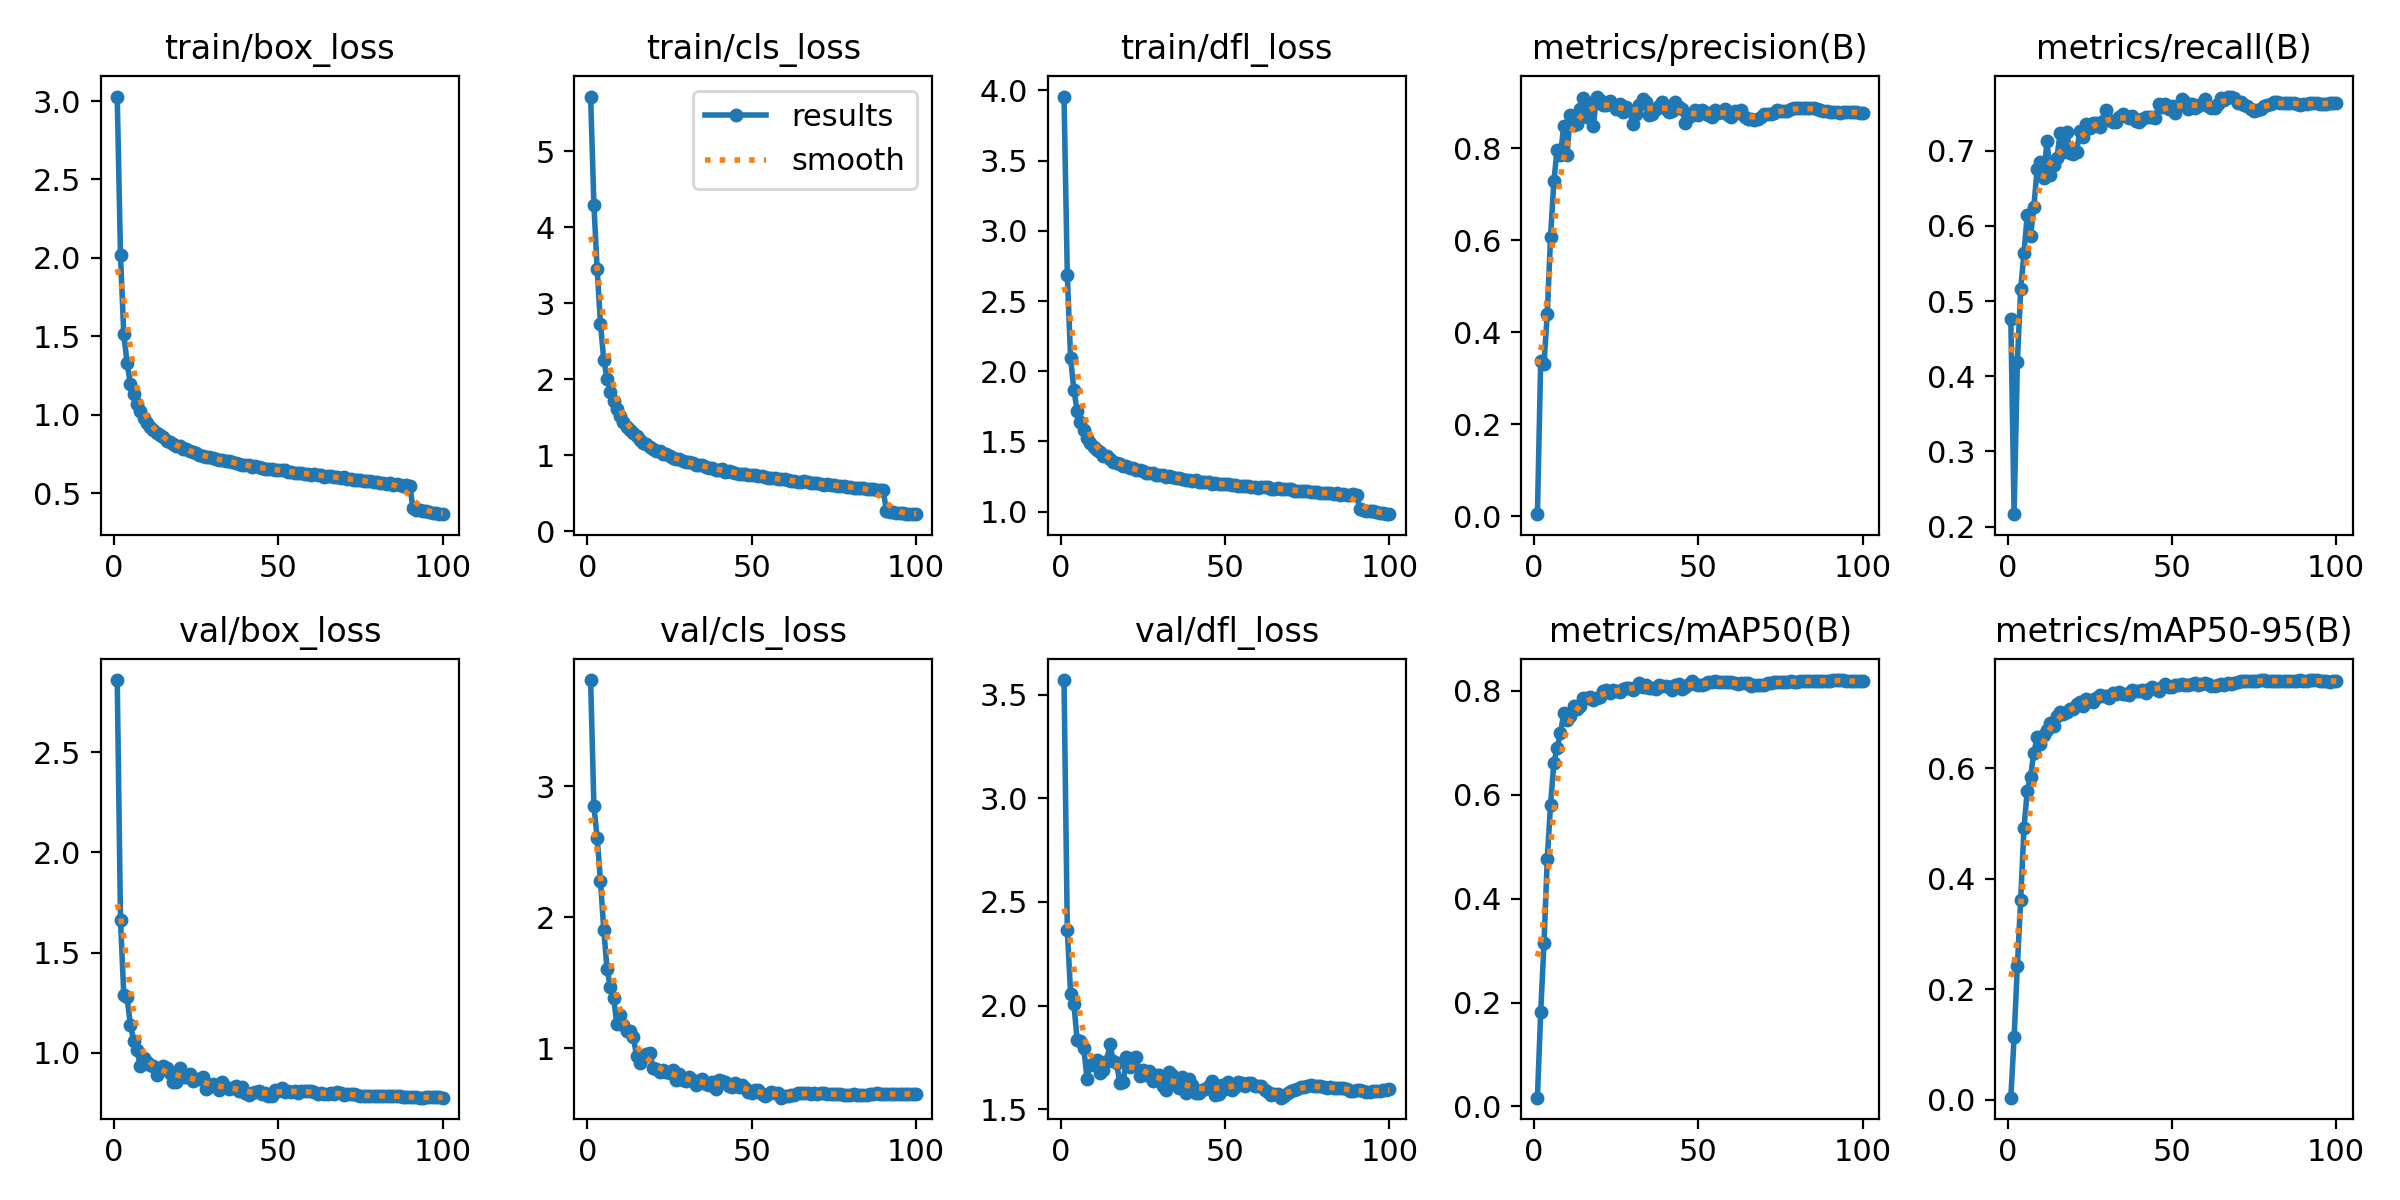

The file beside this chart, header and first rows:
epoch, time, train/box_loss, train/cls_loss, train/dfl_loss, metrics/precision(B), metrics/recall(B), metrics/mAP50(B), metrics/mAP50-95(B), val/box_loss, val/cls_loss, val/dfl_loss, lr/pg0, lr/pg1, lr/pg2
1, 91.92, 3.028, 5.723, 3.956, 0.00424, 0.4765, 0.01687, 0.00417, 2.859, 3.81, 3.571, 0.003328, 0.003328, 0.003328
2, 178.6, 2.017, 4.296, 2.687, 0.3381, 0.2165, 0.1817, 0.1134, 1.661, 2.85, 2.366, 0.006596, 0.006596, 0.006596
3, 264, 1.512, 3.446, 2.096, 0.3311, 0.4193, 0.3144, 0.2428, 1.289, 2.606, 2.058, 0.009797, 0.009797, 0.009797
4, 350.5, 1.333, 2.73, 1.866, 0.4408, 0.5154, 0.4767, 0.3619, 1.277, 2.279, 2.01, 0.009703, 0.009703, 0.009703
5, 446, 1.196, 2.255, 1.717, 0.6074, 0.5638, 0.581, 0.4914, 1.141, 1.906, 1.832, 0.009604, 0.009604, 0.009604
6, 543.7, 1.131, 2.009, 1.639, 0.7286, 0.6145, 0.6608, 0.5589, 1.058, 1.605, 1.829, 0.009505, 0.009505, 0.009505
7, 633.5, 1.071, 1.828, 1.581, 0.7974, 0.5865, 0.6901, 0.5844, 1.015, 1.471, 1.796, 0.009406, 0.009406, 0.009406
8, 723.8, 1.024, 1.707, 1.527, 0.7847, 0.6246, 0.7178, 0.627, 0.9357, 1.384, 1.647, 0.009307, 0.009307, 0.009307
9, 813.9, 0.981, 1.602, 1.489, 0.8487, 0.675, 0.7561, 0.6563, 0.9764, 1.188, 1.714, 0.009208, 0.009208, 0.009208
10, 904.3, 0.9475, 1.521, 1.46, 0.7867, 0.6855, 0.744, 0.6438, 0.9516, 1.259, 1.72, 0.009109, 0.009109, 0.009109
11, 994.1, 0.9215, 1.435, 1.437, 0.8721, 0.6637, 0.7513, 0.6603, 0.9367, 1.183, 1.738, 0.00901, 0.00901, 0.00901
12, 1083, 0.9029, 1.376, 1.421, 0.8508, 0.7133, 0.7712, 0.6694, 0.936, 1.13, 1.675, 0.008911, 0.008911, 0.008911
13, 1174, 0.8818, 1.336, 1.398, 0.853, 0.6675, 0.7645, 0.6811, 0.8876, 1.13, 1.687, 0.008812, 0.008812, 0.008812
14, 1265, 0.87, 1.29, 1.393, 0.885, 0.6805, 0.7698, 0.6765, 0.9135, 1.086, 1.734, 0.008713, 0.008713, 0.008713
15, 1355, 0.8567, 1.252, 1.377, 0.9087, 0.69, 0.785, 0.6949, 0.9334, 0.942, 1.813, 0.008614, 0.008614, 0.008614
16, 1442, 0.8336, 1.204, 1.355, 0.8693, 0.723, 0.7854, 0.7008, 0.9263, 0.8891, 1.732, 0.008515, 0.008515, 0.008515
17, 1530, 0.8254, 1.163, 1.346, 0.8991, 0.6985, 0.7874, 0.6983, 0.8989, 0.9377, 1.721, 0.008416, 0.008416, 0.008416
18, 1617, 0.8139, 1.147, 1.34, 0.8497, 0.7244, 0.7829, 0.7007, 0.8563, 0.956, 1.625, 0.008317, 0.008317, 0.008317
19, 1705, 0.8017, 1.106, 1.327, 0.913, 0.6967, 0.786, 0.7071, 0.8561, 0.962, 1.63, 0.008218, 0.008218, 0.008218
20, 1792, 0.7979, 1.086, 1.322, 0.9062, 0.6962, 0.7872, 0.7066, 0.9223, 0.8514, 1.752, 0.008119, 0.008119, 0.008119
21, 1879, 0.7802, 1.06, 1.31, 0.8941, 0.6985, 0.7994, 0.7151, 0.8776, 0.8413, 1.702, 0.00802, 0.00802, 0.00802
22, 1966, 0.7801, 1.06, 1.31, 0.8946, 0.7257, 0.802, 0.7187, 0.8797, 0.8191, 1.749, 0.007921, 0.007921, 0.007921
23, 2054, 0.7667, 1.014, 1.294, 0.9042, 0.7175, 0.7947, 0.7129, 0.8917, 0.8328, 1.749, 0.007822, 0.007822, 0.007822
24, 2141, 0.7643, 1.011, 1.295, 0.8953, 0.7351, 0.8019, 0.7244, 0.8582, 0.821, 1.659, 0.007723, 0.007723, 0.007723
25, 2229, 0.7538, 0.9843, 1.287, 0.8856, 0.7302, 0.7998, 0.7229, 0.8686, 0.8145, 1.69, 0.007624, 0.007624, 0.007624
26, 2319, 0.7455, 0.9622, 1.277, 0.8958, 0.7368, 0.7978, 0.7196, 0.8669, 0.8335, 1.663, 0.007525, 0.007525, 0.007525
27, 2412, 0.7387, 0.9474, 1.276, 0.8801, 0.7369, 0.8026, 0.7273, 0.8775, 0.7616, 1.683, 0.007426, 0.007426, 0.007426
28, 2505, 0.7329, 0.9457, 1.272, 0.8901, 0.7319, 0.8045, 0.7315, 0.8211, 0.8057, 1.638, 0.007327, 0.007327, 0.007327
29, 2595, 0.7272, 0.9167, 1.261, 0.8846, 0.7398, 0.8045, 0.7299, 0.8309, 0.7626, 1.666, 0.007228, 0.007228, 0.007228
30, 2684, 0.7248, 0.9119, 1.263, 0.8542, 0.754, 0.8012, 0.7295, 0.8438, 0.7528, 1.666, 0.007129, 0.007129, 0.007129
31, 2773, 0.7206, 0.9042, 1.258, 0.8748, 0.7414, 0.8073, 0.7274, 0.8327, 0.7853, 1.611, 0.00703, 0.00703, 0.00703
32, 2862, 0.7113, 0.8946, 1.247, 0.8953, 0.7384, 0.8144, 0.735, 0.8128, 0.7565, 1.594, 0.006931, 0.006931, 0.006931
33, 2951, 0.7092, 0.8708, 1.25, 0.9065, 0.7377, 0.8073, 0.7336, 0.8557, 0.7203, 1.677, 0.006832, 0.006832, 0.006832
34, 3039, 0.7056, 0.8746, 1.244, 0.9001, 0.7447, 0.811, 0.7374, 0.8286, 0.7457, 1.664, 0.006733, 0.006733, 0.006733
35, 3127, 0.7034, 0.872, 1.242, 0.8723, 0.7492, 0.8049, 0.7347, 0.8184, 0.7694, 1.63, 0.006634, 0.006634, 0.006634
36, 3214, 0.6973, 0.8469, 1.237, 0.8749, 0.7457, 0.8049, 0.7348, 0.8224, 0.7279, 1.601, 0.006535, 0.006535, 0.006535
37, 3302, 0.6933, 0.8273, 1.231, 0.8858, 0.7439, 0.8036, 0.7318, 0.8366, 0.718, 1.656, 0.006436, 0.006436, 0.006436
38, 3389, 0.685, 0.8248, 1.226, 0.8925, 0.7461, 0.8116, 0.7418, 0.8095, 0.743, 1.577, 0.006337, 0.006337, 0.006337
39, 3476, 0.6792, 0.8107, 1.222, 0.9004, 0.7388, 0.8088, 0.7403, 0.8293, 0.691, 1.645, 0.006238, 0.006238, 0.006238
40, 3564, 0.6822, 0.81, 1.221, 0.8863, 0.7385, 0.8084, 0.7387, 0.7997, 0.7598, 1.615, 0.006139, 0.006139, 0.006139
41, 3652, 0.6805, 0.8116, 1.228, 0.8788, 0.7417, 0.8068, 0.7418, 0.7872, 0.7529, 1.58, 0.00604, 0.00604, 0.00604
42, 3741, 0.6656, 0.7783, 1.209, 0.8819, 0.7448, 0.8017, 0.7359, 0.8014, 0.7471, 1.578, 0.005941, 0.005941, 0.005941
43, 3828, 0.6704, 0.7909, 1.214, 0.9007, 0.7447, 0.8115, 0.7439, 0.802, 0.7176, 1.591, 0.005842, 0.005842, 0.005842
44, 3915, 0.6678, 0.7753, 1.21, 0.8913, 0.7443, 0.8121, 0.7469, 0.8106, 0.7049, 1.596, 0.005743, 0.005743, 0.005743
45, 4002, 0.6588, 0.7689, 1.209, 0.8858, 0.7432, 0.804, 0.7431, 0.7934, 0.7344, 1.613, 0.005644, 0.005644, 0.005644
46, 4090, 0.6529, 0.7579, 1.197, 0.855, 0.7615, 0.8065, 0.7399, 0.8014, 0.7055, 1.637, 0.005545, 0.005545, 0.005545
47, 4179, 0.6569, 0.751, 1.204, 0.8684, 0.7584, 0.812, 0.7465, 0.7846, 0.7237, 1.571, 0.005446, 0.005446, 0.005446
48, 4267, 0.652, 0.7489, 1.199, 0.8723, 0.7621, 0.8185, 0.7514, 0.785, 0.697, 1.572, 0.005347, 0.005347, 0.005347
49, 4354, 0.6499, 0.7377, 1.196, 0.8835, 0.756, 0.813, 0.7466, 0.814, 0.668, 1.618, 0.005248, 0.005248, 0.005248
50, 4441, 0.6484, 0.7421, 1.197, 0.8724, 0.76, 0.8105, 0.7462, 0.8118, 0.6619, 1.597, 0.005149, 0.005149, 0.005149
51, 4528, 0.6474, 0.7397, 1.194, 0.883, 0.7497, 0.81, 0.7496, 0.8232, 0.68, 1.63, 0.00505, 0.00505, 0.00505
52, 4616, 0.6444, 0.7291, 1.189, 0.8791, 0.7598, 0.8125, 0.7508, 0.8021, 0.6843, 1.592, 0.004951, 0.004951, 0.004951
53, 4703, 0.6365, 0.7282, 1.191, 0.8734, 0.7685, 0.8166, 0.7516, 0.8086, 0.6565, 1.607, 0.004852, 0.004852, 0.004852
54, 4790, 0.6337, 0.7097, 1.185, 0.8679, 0.7652, 0.816, 0.7503, 0.8037, 0.64, 1.63, 0.004753, 0.004753, 0.004753
55, 4881, 0.63, 0.7025, 1.182, 0.8826, 0.7553, 0.8185, 0.7511, 0.8079, 0.6511, 1.627, 0.004654, 0.004654, 0.004654
56, 4973, 0.6309, 0.695, 1.185, 0.8773, 0.7616, 0.8174, 0.7522, 0.8016, 0.6658, 1.613, 0.004555, 0.004555, 0.004555
57, 5066, 0.6264, 0.6937, 1.179, 0.8797, 0.7562, 0.8168, 0.7537, 0.8103, 0.6595, 1.625, 0.004456, 0.004456, 0.004456
58, 5158, 0.6222, 0.683, 1.178, 0.885, 0.759, 0.8158, 0.751, 0.8113, 0.6596, 1.626, 0.004357, 0.004357, 0.004357
59, 5250, 0.6232, 0.681, 1.173, 0.8732, 0.7622, 0.8159, 0.7523, 0.8072, 0.625, 1.611, 0.004258, 0.004258, 0.004258
60, 5342, 0.6175, 0.683, 1.171, 0.8679, 0.7685, 0.8163, 0.7533, 0.8096, 0.6357, 1.613, 0.004159, 0.004159, 0.004159
... 40 more rows
